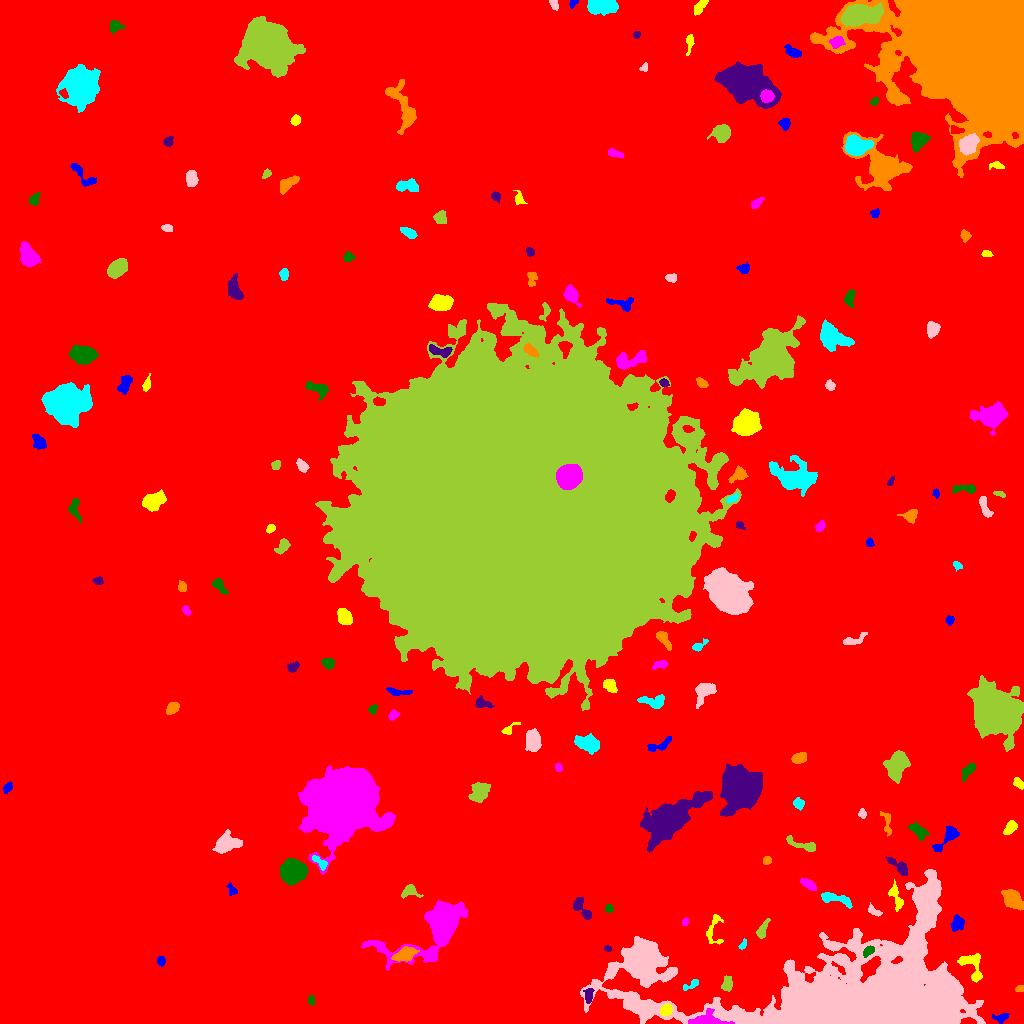

The table this chart was drawn from, first rows:
ID, X, Y, A, B, theta, total_flux, mu_max, mu_median, mu_mean, R_fwhm, R_e, R10, R90, x_start, x_end, y_start, y_end, area, greylevel
0, 526, 512.9, 311.4, 285.1, -0.9037, 2582189, 30.0, 2.0, 3.022, 6.433, 240.4, 91.52, 394.1, 0, 1023, 0, 1023, 854524, 3.022
1, 1001, 6.134, 4.055, 1.756, 0.05035, 246.0, 6.0, 2.0, 2.139, 3.656, 2.877, 1.128, 4.618, 992, 1009, 0, 10, 115, 14.14
2, 666.2, 13.29, 3.069, 2.452, 0.9353, 665.0, 10.0, 5.0, 5.115, 4.886, 3.523, 1.382, 5.499, 660, 672, 7, 20, 130, 18.12
3, 706.7, 3.041, 10.09, 3.44, -0.02135, 1353, 11.0, 4.0, 4.228, 5.585, 5.499, 2.185, 8.556, 688, 734, 0, 15, 320, 20.23
4, 311.1, 23.54, 1.969, 1.466, -1.556, 108.0, 5.0, 1.0, 1.688, 2.459, 2.111, 0.7979, 3.523, 308, 314, 18, 28, 64, 10.69
5, 588.6, 27.87, 3.879, 2.047, 1.539, 531.0, 8.0, 4.0, 4.462, 4.886, 3.523, 1.493, 5.441, 583, 594, 20, 35, 119, 14.46
6, 1020, 34.42, 2.152, 1.663, 0.08712, 197.0, 6.0, 4.0, 3.518, 3.7, 2.459, 0.9772, 3.613, 1015, 1023, 32, 38, 56, 11.52
7, 691.1, 38.65, 5.018, 1.713, 0.473, 246.0, 7.0, 2.0, 2.388, 2.459, 3.09, 0.9772, 4.853, 683, 698, 33, 44, 103, 11.39
8, 641.1, 62.6, 7.134, 6.464, 1.308, 27417, 93.0, 15.0, 23.86, 7.939, 8.156, 3.141, 14.38, 622, 663, 38, 84, 1149, 33.86
9, 727, 39.78, 3.904, 2.349, 1.431, 365.0, 5.0, 3.0, 2.517, 5.046, 3.949, 1.596, 5.809, 721, 732, 32, 48, 145, 13.52
10, 324.2, 53.06, 2.953, 1.433, -0.04315, 198.0, 5.0, 2.0, 2.386, 3.385, 2.585, 0.9772, 4.068, 317, 330, 50, 56, 83, 11.39
11, 161.1, 63.12, 2.248, 1.922, 1.544, 226.0, 8.0, 3.0, 2.935, 2.821, 2.585, 0.7979, 4.184, 157, 165, 57, 67, 77, 11.94
12, 972.1, 58.43, 8.639, 4.923, -1.134, 1213, 8.0, 3.0, 3.698, 7.159, 5.67, 2.257, 8.831, 957, 982, 41, 70, 328, 11.7
13, 440.9, 100.1, 15.56, 7.801, 0.6351, 33722, 107.0, 6.0, 17.57, 8.019, 8.482, 3.241, 17.44, 361, 468, 53, 124, 1919, 24.57
14, 868.2, 72.29, 3.34, 1.965, 0.728, 521.0, 9.0, 5.0, 5.058, 4.37, 3.338, 1.382, 4.983, 863, 874, 66, 78, 103, 22.06
15, 608, 74.87, 1.855, 1.399, -0.4246, 142.0, 7.0, 3.0, 3.227, 2.111, 1.954, 0.7979, 3.241, 604, 611, 72, 78, 44, 11.23
16, 405.3, 69.17, 5.172, 2.897, 0.3563, 1475, 15.0, 4.0, 5.483, 4.787, 4.652, 1.784, 7.777, 391, 419, 62, 77, 269, 17.48
17, 742.8, 78.48, 2.704, 1.342, 1.056, 189.0, 9.0, 2.5, 3.048, 2.034, 2.185, 0.7979, 3.7, 738, 746, 74, 85, 62, 11.05
18, 869, 30.04, 65.71, 28.55, 0.1127, 237862, 57.0, 9.0, 13.87, 27.71, 32.61, 12.35, 59.27, 580, 985, 0, 154, 17155, 20.87
19, 762.4, 93.9, 5.264, 2.021, 1.118, 468.0, 5.0, 3.0, 3.12, 5.47, 3.989, 1.693, 6.155, 756, 770, 85, 105, 150, 11.12
20, 789.7, 91.49, 4.263, 1.731, 0.7959, 260.0, 5.0, 3.0, 2.342, 4.26, 3.523, 1.262, 5.109, 784, 797, 85, 99, 111, 10.34
21, 957.2, 99.48, 3.86, 2.897, 1.18, 466.0, 6.0, 2.0, 2.694, 5.202, 4.107, 1.596, 6.457, 951, 964, 92, 109, 173, 12.69
22, 713.7, 94.22, 9.371, 4.151, 1.439, 651.0, 6.0, 3.0, 3.042, 6.699, 5.015, 1.954, 7.548, 706, 723, 79, 109, 214, 10.04
23, 684.9, 101.8, 1.999, 1.52, 1.318, 185.0, 6.0, 4.0, 3.558, 3.338, 2.257, 0.9772, 3.432, 682, 689, 98, 106, 52, 12.56
24, 609, 114.8, 2.091, 1.923, 0.8373, 205.0, 6.0, 3.0, 3.06, 3.568, 2.585, 0.9772, 3.989, 605, 613, 111, 119, 67, 11.06
25, 582.4, 114.5, 7.262, 2.352, -0.889, 664.0, 8.0, 3.0, 3.088, 5.323, 4.068, 1.596, 6.408, 573, 591, 104, 126, 215, 12.09
26, 1013, 124.3, 5.837, 3.383, -0.6968, 2157, 13.0, 6.0, 6.307, 7.313, 5.698, 2.257, 8.777, 1001, 1023, 113, 134, 342, 14.31
27, 834.3, 124.9, 8.527, 2.063, -0.2496, 558.0, 7.0, 2.0, 2.206, 4.029, 4.406, 1.596, 7.203, 821, 852, 115, 131, 253, 11.21
28, 874.5, 112.3, 4.224, 1.956, -0.5378, 360.0, 7.0, 3.0, 3.564, 3.909, 3.432, 1.262, 5.078, 868, 882, 107, 121, 101, 10.56
29, 409.2, 132.1, 4.063, 2.824, 0.1254, 713.0, 10.0, 4.0, 4.348, 4.82, 3.742, 1.493, 5.997, 401, 423, 125, 139, 164, 12.35
30, 553.8, 129.2, 4.725, 3.564, -1.343, 1514, 11.0, 6.0, 5.407, 6.723, 5.293, 2.111, 8.019, 545, 563, 117, 138, 280, 13.41
31, 231.9, 132.9, 2.582, 1.935, -1.249, 179.0, 6.0, 2.0, 2.057, 2.932, 2.523, 0.9772, 4.26, 226, 237, 128, 141, 87, 11.06
32, 896.1, 126.2, 7.233, 2.467, -1.236, 814.0, 9.0, 4.0, 3.99, 4.983, 4.478, 1.784, 7.024, 888, 903, 112, 144, 204, 12.99
33, 808.6, 139.2, 4.212, 1.968, -0.5203, 656.0, 10.0, 4.5, 4.62, 4.754, 3.7, 1.382, 5.726, 800, 816, 133, 145, 142, 13.62
34, 292.2, 152.3, 5.343, 4.938, 0.5826, 10453, 52.0, 15.0, 18.21, 7.313, 6.482, 2.585, 10.6, 280, 308, 138, 165, 574, 27.21
35, 898.7, 157.1, 6.86, 2.343, -0.6541, 793.0, 8.0, 4.0, 4.046, 5.971, 4.478, 1.784, 6.84, 885, 907, 148, 167, 196, 13.05
36, 766.9, 163, 1.927, 1.832, 1.33, 217.0, 7.0, 3.0, 3.1, 3.09, 2.394, 0.9772, 3.785, 763, 771, 159, 167, 70, 12.1
37, 320, 161, 4.836, 1.776, -0.6792, 218.0, 5.0, 2.0, 1.802, 3.192, 3.192, 1.262, 4.983, 312, 327, 153, 168, 121, 13.8
38, 226.4, 180.1, 6.236, 4.416, 0.3188, 1914, 10.0, 5.0, 4.833, 8.406, 6.433, 2.523, 9.657, 212, 242, 170, 194, 396, 12.83
39, 803.3, 178.2, 9.311, 2.12, -0.3052, 577.0, 6.0, 2.0, 2.761, 5.67, 4.478, 1.693, 7.114, 786, 815, 172, 188, 209, 11.76
40, 832.8, 179.2, 2.15, 1.813, 1.552, 244.0, 8.0, 3.0, 3.697, 3.192, 2.459, 0.9772, 3.909, 829, 837, 175, 184, 66, 12.7
41, 947.7, 186.9, 8.761, 2.831, 0.8274, 634.0, 6.0, 2.0, 2.438, 6.129, 4.687, 1.784, 7.399, 932, 959, 171, 198, 260, 11.44
42, 1011, 195.9, 3.921, 2.342, 0.8686, 518.0, 7.0, 3.0, 3.524, 4.687, 3.742, 1.493, 5.863, 1003, 1017, 189, 203, 147, 11.52
43, 343.2, 220.6, 13.69, 12.57, 0.1426, 205586, 247.0, 19.0, 39.99, 11.58, 14.61, 5.232, 28.07, 298, 395, 149, 258, 5141, 47.99
44, 918.2, 192.5, 4.999, 2.581, -0.7046, 622.0, 7.0, 3.0, 3.11, 4.82, 4.37, 1.784, 6.887, 908, 929, 183, 202, 200, 11.11
45, 668.8, 204.9, 15, 6.622, 0.6106, 17930, 45.0, 6.0, 10.26, 8.234, 10.25, 3.7, 19.56, 640, 712, 171, 232, 1748, 17.26
46, 886.6, 200.5, 7.347, 2.27, -1.371, 425.0, 5.0, 3.0, 2.951, 5.499, 4.184, 1.693, 6.18, 880, 891, 187, 212, 144, 10.95
47, 798.7, 220, 2.63, 2.433, -0.8296, 500.0, 9.0, 4.0, 4.587, 4.146, 3.29, 1.262, 5.015, 793, 804, 213, 226, 109, 12.59
48, 861.9, 209.7, 2.343, 1.695, -1.503, 192.0, 7.0, 2.0, 2.743, 2.523, 2.394, 0.7979, 3.909, 858, 866, 205, 215, 70, 11.74
49, 479.6, 231, 5.19, 3.801, 1.006, 1370, 10.0, 4.0, 4.228, 6.676, 5.528, 2.111, 8.667, 468, 490, 221, 241, 324, 12.23
50, 66.99, 228.3, 2.149, 1.311, 0.9431, 142.0, 6.0, 3.0, 2.784, 2.985, 2.111, 0.7979, 3.29, 64, 70, 224, 233, 51, 12.78
51, 7.114, 235.6, 2.652, 1.697, 1.008, 202.0, 6.0, 2.0, 2.322, 3.478, 2.646, 0.9772, 4.184, 3, 12, 230, 242, 87, 11.32
52, 1019, 239.8, 2.637, 1.827, -0.6868, 136.0, 4.0, 1.0, 1.388, 3.613, 2.706, 0.9772, 4.37, 1013, 1023, 234, 246, 98, 10.39
53, 558.6, 256, 2.293, 1.596, -1.278, 130.0, 6.0, 2.0, 2.097, 2.585, 2.257, 0.7979, 3.656, 555, 562, 252, 260, 62, 11.1
54, 968, 252.7, 5.402, 2.114, 0.9384, 353.0, 5.0, 2.0, 2.263, 4.478, 3.989, 1.493, 6.155, 962, 975, 241, 260, 156, 10.26
55, 741.2, 234.8, 7.859, 7.347, 1.022, 54016, 151.0, 17.0, 33.16, 8.849, 8.974, 3.478, 16.1, 720, 762, 207, 260, 1629, 41.16
56, 798.6, 265.3, 3.396, 2.307, 0.3886, 447.0, 7.0, 3.0, 2.941, 4.26, 3.523, 1.382, 5.585, 791, 806, 260, 271, 152, 11.94
57, 586.5, 279.9, 6.178, 3.219, -0.275, 1685, 12.0, 4.0, 4.76, 6.507, 5.499, 2.111, 8.795, 574, 599, 269, 290, 354, 12.76
58, 532.9, 282.6, 4.59, 3.219, -1.463, 2245, 19.0, 6.0, 7.289, 5.781, 4.886, 1.954, 7.797, 525, 541, 272, 295, 308, 16.29
59, 897.7, 259.6, 6.312, 4.551, 1.147, 4030, 25.0, 6.0, 7.795, 5.917, 6.024, 2.326, 10.57, 883, 910, 240, 273, 517, 15.79
... 133 more rows
